Photos from the image-classification dataset "data" in the GitHub repository gusmarcum/plant-diagnostic-ai. Its 7 classes are: drought, frost, gray mold, healthy, overwatered, root rot, white mold.

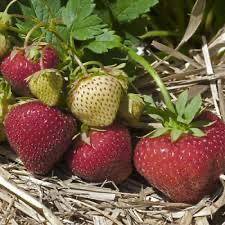
Label: healthy

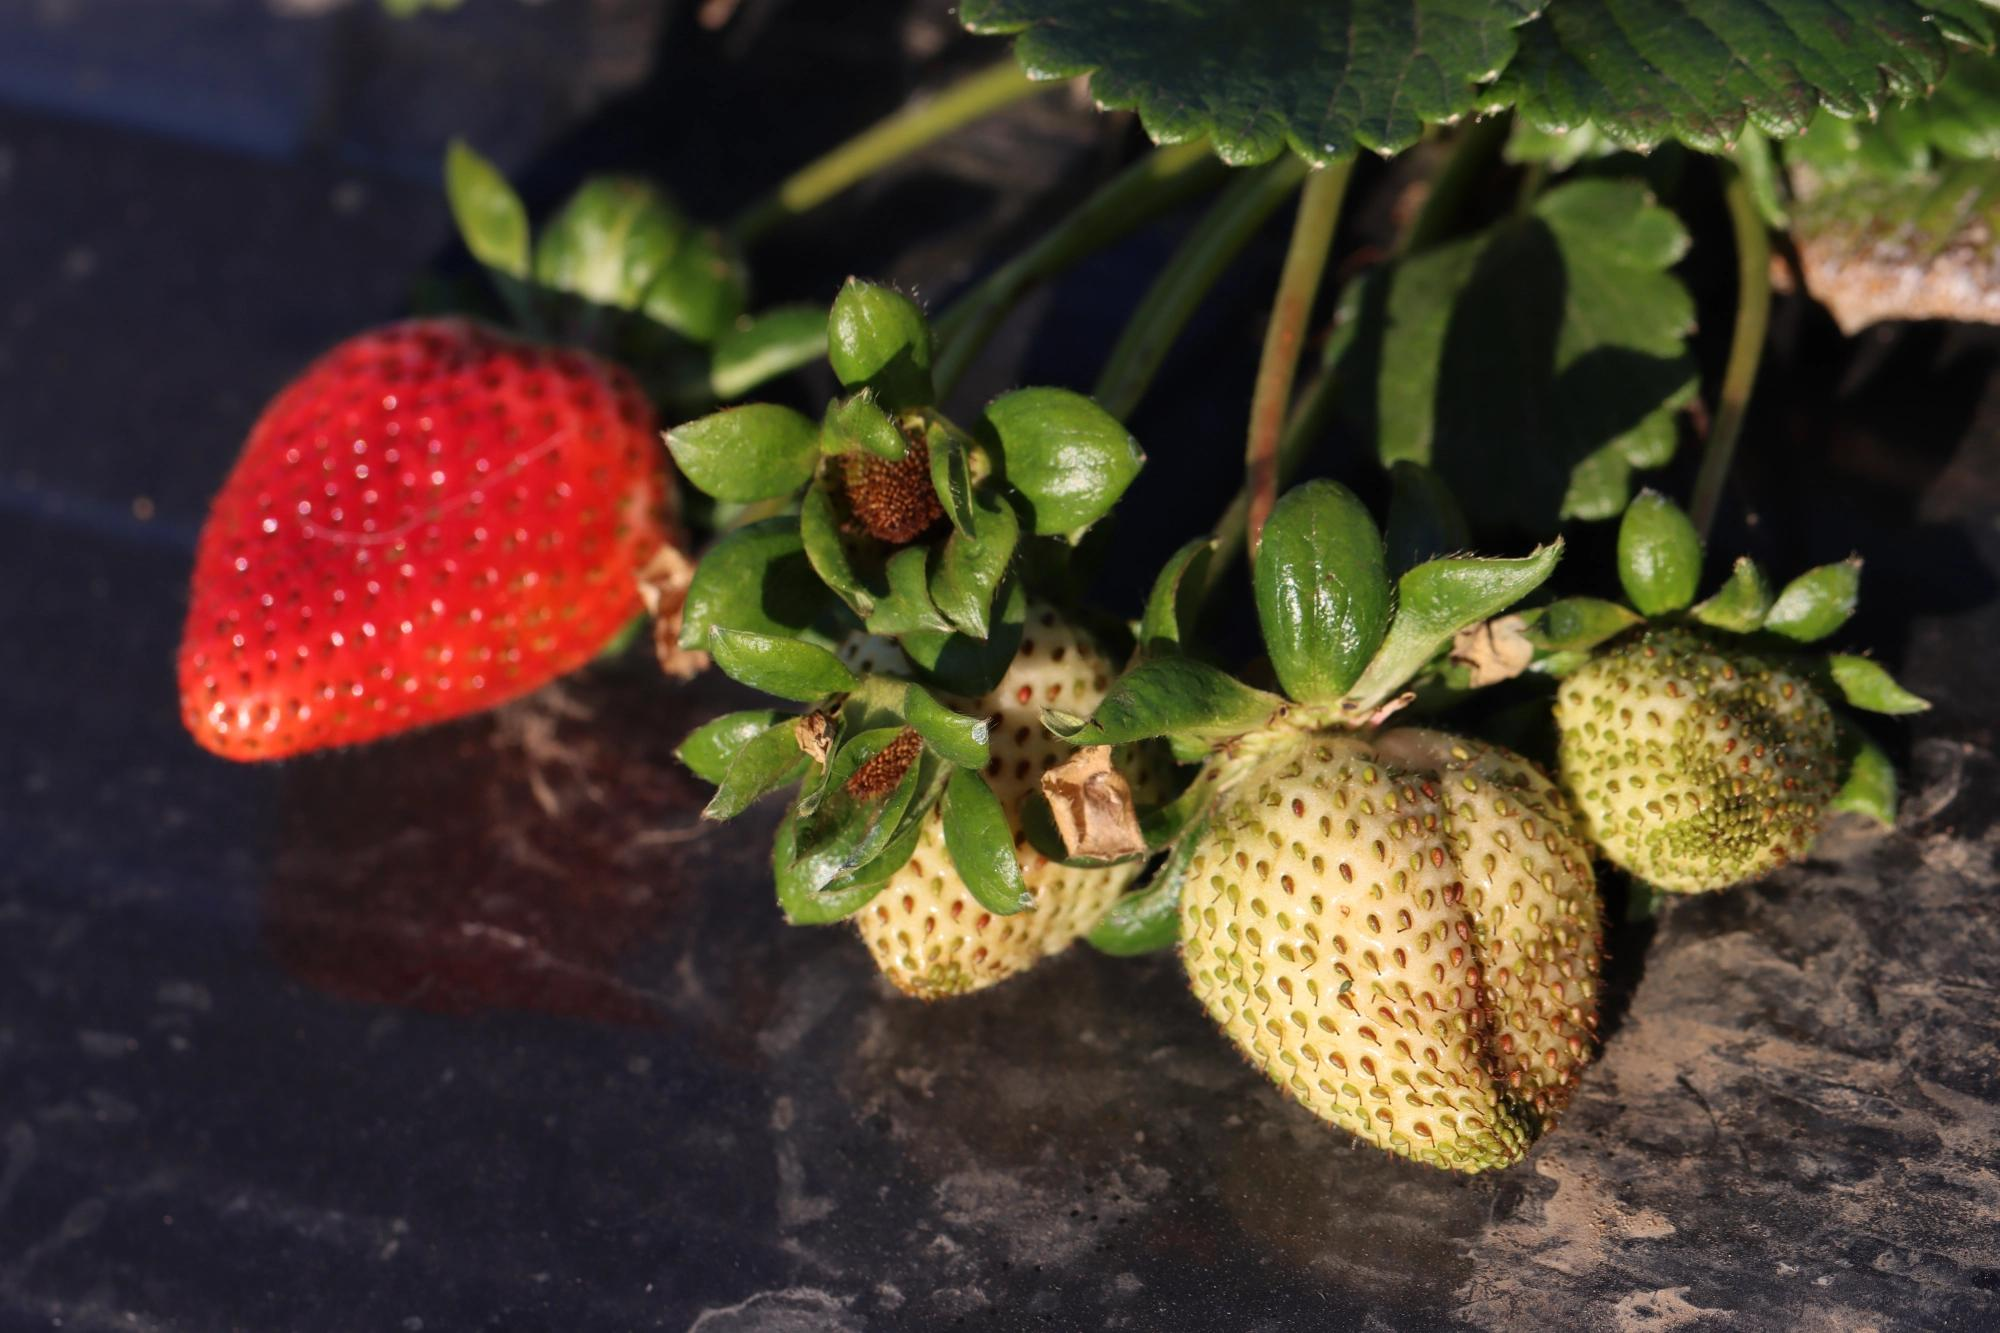
Label: frost

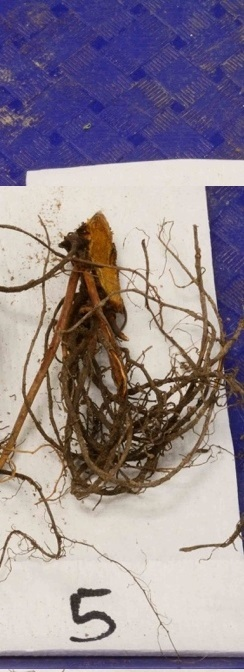
Label: root rot

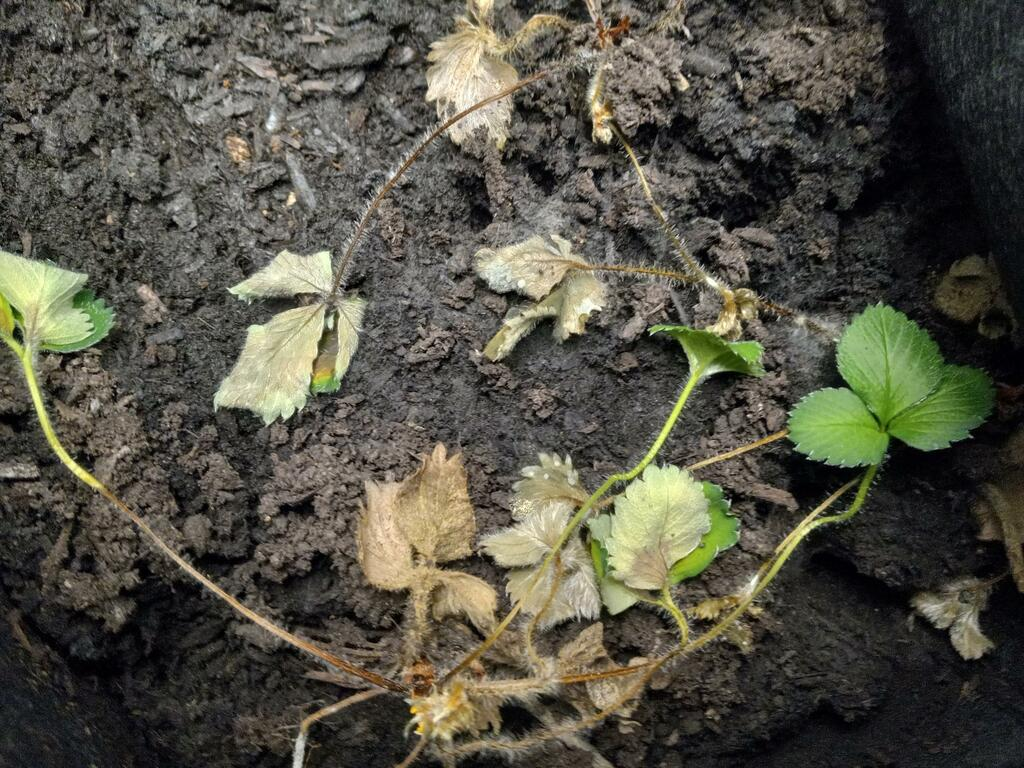
Label: overwatered

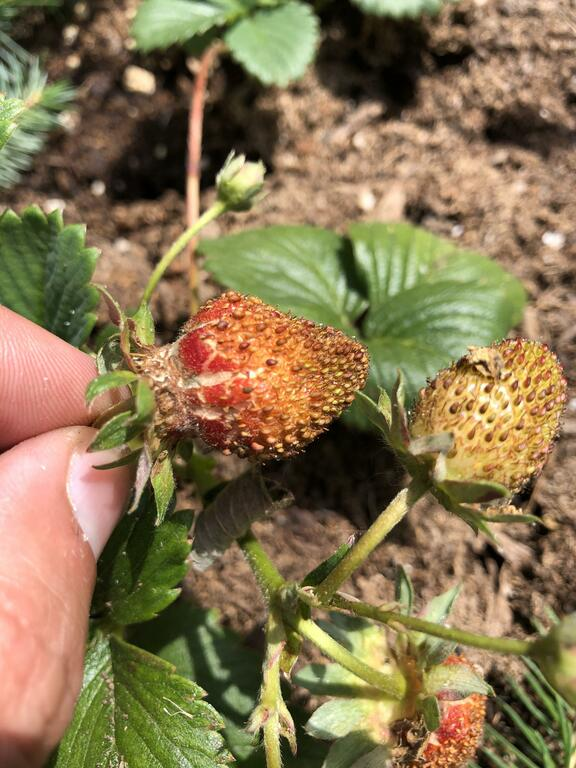
Label: drought

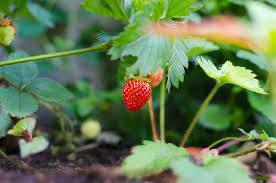
Label: healthy
